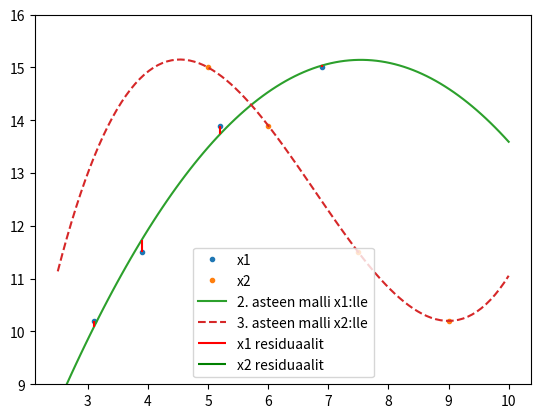

Here is the Python script that generated this plot:
import numpy as np

# 2 a
x=[2,3,6]
y=[1,4,5]

p = np.polyfit(x, y, 1, full=True)

SSRes = p[1]
print("2a SSRes: ", SSRes)

# 2 b
y_col = np.array(y)
y_mean = np.mean(y_col)
y_res = y_col - y_mean
SSTot = sum(y_res**2)

R2 = 1-(SSRes/SSTot)
print("2b Selitysaste: ", R2)

# 2 c

x_col = np.array(x)
SSReg = sum((p[0][0]*x_col+p[0][1]-y_mean)**2)

print("2c Regressioneliösumma: ", SSReg)

# 2 d

R2 = SSReg/SSTot
print("2d Selitysaste: ", R2)

# 3 a
y = np.array([10.2, 11.5, 13.9, 15])
x1 = np.array([3.1, 3.9, 5.2, 6.9])
x2 = np.array([9, 7.5, 6, 5])
x1 = np.array([[3.1], [3.9], [5.2], [6.9]])
x2 = np.array([[9], [7.5], [6], [5]])
y = np.array([[10.2], [11.5], [13.9], [15]])
n = len(x1)

X = np.hstack([x1, x2, np.ones((n, 1))])
a = np.linalg.inv(X.transpose()@X)@X.transpose()@y

a1 = a[0]
a2 = a[1]
a3 = a[2]

y_ennustettu = a1*x1 + a2*x2 + a3

residuals = y - y_ennustettu
print("3a Residuaalit: ", residuals.tolist())

# 3 b
y_avg = y.mean()
SSRes = sum(residuals**2)
SSTot = sum((y-y_avg)**2)

R2 = 1 - SSRes/SSTot
print("3b Selitysaste: ", R2)

# 4 a
SSReg = sum((y_ennustettu-y_avg)**2)
print("4a SSReg: ", SSReg)

# 4 b
R2 = SSReg / SSTot
print("4b Selitysaste: ", R2)
# 3 b ja 4 b selitysaste on sama 0.98776829

# 5 c
MSE = SSRes / n
print("5c MSE: ", MSE)

# 5 d
MAE = (sum(np.absolute(y-y_ennustettu))) / n
print("5d MAE: ", MAE)

# 5 e
RMSE = np.sqrt(MSE)
print("5e RMSE: ", RMSE)

# 6 a
x1 = [3.1, 3.9, 5.2, 6.9]
x2 = [9, 7.5, 6, 5]
y = [10.2, 11.5, 13.9, 15]

p2 = np.poly1d(np.polyfit(x1, y, 2))
print("6a: ", p2)

# 6 b
SSRes = sum((y - p2(x1))**2)
print("6b SSRes: ", SSRes)

# 6 c
SSTot = sum((y - np.array(y).mean())**2)
print("6c SSTot: ", SSTot)

# 6 d
R2 = 1 - SSRes / SSTot
print("6d Selitysaste: ", R2)

# 7 a
p3 = np.poly1d(np.polyfit(x2, y, 3))
print("7a: ", p3)

# 7 b
SSRes = sum((y - p3(x2))**2)
SSTot = sum((y - np.array(y).mean())**2)
print("7b SSRes: ", SSRes)
print("7b SSTot: ", SSTot)

# 7 c
R2 = 1 - SSRes / SSTot
print("7c Selitysaste: ", R2)

# 7 d
r = np.corrcoef(y, p3(x2))
print("7d Korrelaatiokerroin: ", r[0][1], " tai ", r[1][0])

# 8
import matplotlib.pyplot as plt

xp = np.linspace(2.5, 10, 100)
plt.plot(x1, y, '.', label='x1')
plt.plot(x2, y, '.', label='x2')
plt.plot(xp, p2(xp), '-', label="2. asteen malli x1:lle")
plt.plot(xp, p3(xp), '--', label='3. asteen malli x2:lle')

plt.vlines(x1, y, p2(np.array(x1)), colors='r', linestyles='solid', label='x1 residuaalit')
plt.vlines(x2, y, p3(np.array(x2)), colors='g', linestyles='solid', label='x2 residuaalit')

plt.ylim(9, 16)
plt.legend()
plt.show()
